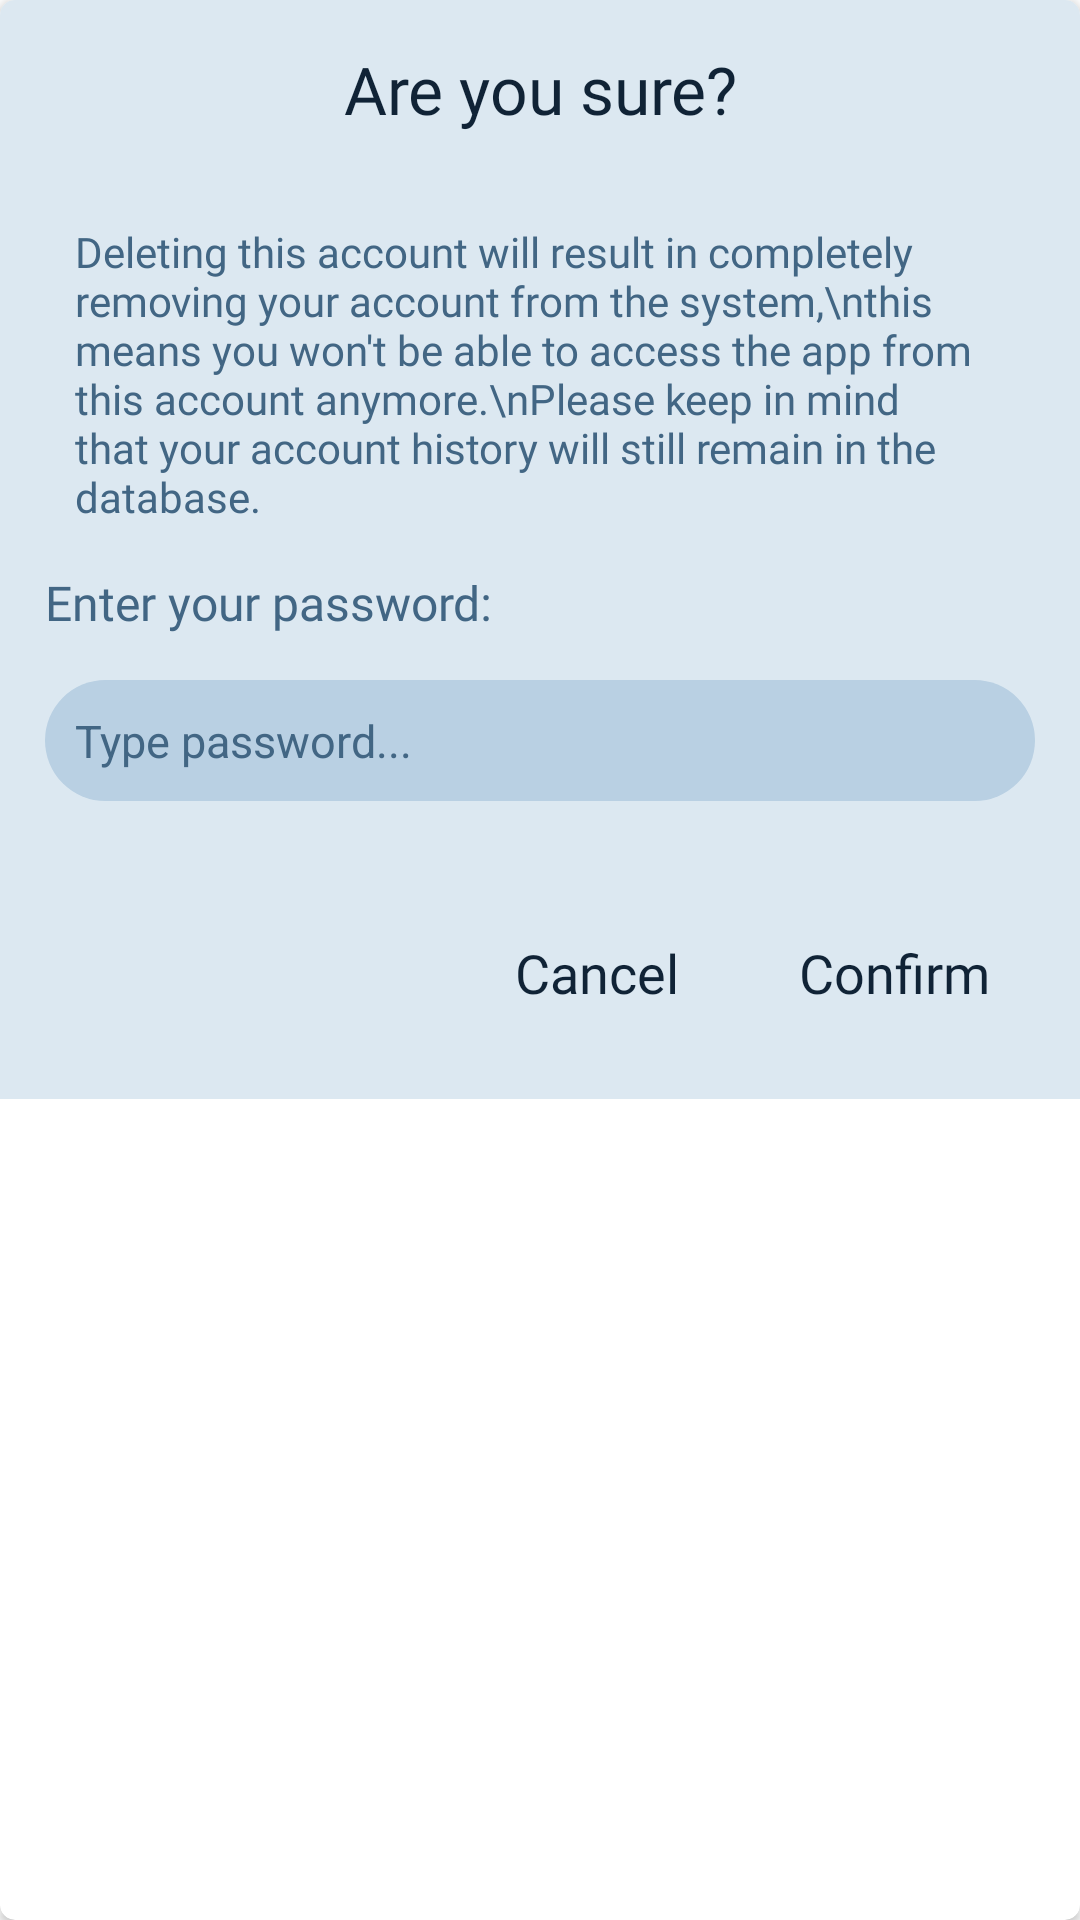

This screen was rendered from an Android layout file. Write that file and the resources it references.
<!-- AndroidManifest.xml: application theme Theme.Artistify -->
<!-- res/layout/delete_confirmation_dialog.xml -->
<?xml version="1.0" encoding="utf-8"?>
<androidx.cardview.widget.CardView xmlns:android="http://schemas.android.com/apk/res/android"
    android:layout_width="match_parent"
    android:layout_height="wrap_content"
    xmlns:app="http://schemas.android.com/apk/res-auto"
    android:layout_margin="15dp"
    app:cardCornerRadius="5dp">


    <LinearLayout
        android:layout_width="match_parent"
        android:layout_height="wrap_content"
        android:orientation="vertical"
        android:background="@color/lightblue_white"
        >
        <TextView
            android:layout_width="match_parent"
            android:layout_height="wrap_content"
            android:text="Are you sure?"
            android:textSize="22sp"
            android:gravity="center"
            android:layout_margin="15dp"
            android:textColor="@color/darkblue"
            android:fontFamily="@font/bold"
            />
        <TextView
            android:layout_width="match_parent"
            android:layout_height="wrap_content"
            android:textSize="14sp"
            android:text="Deleting this account will result in completely removing your account from the system,\nthis means you won't be able to access the app from this account anymore.\nPlease keep in mind that your account history will still remain in the database."
            android:gravity="center|start"
            android:layout_marginTop="15dp"
            android:layout_marginLeft="25dp"
            android:layout_marginRight="25dp"
            android:textColor="@color/darkblue_1"
            android:fontFamily="@font/regular"
            />


        <TextView
            android:layout_width="wrap_content"
            android:layout_height="wrap_content"
            android:text="Enter your password:"
            android:textSize="16sp"
            android:textColor="@color/darkblue_1"
            android:fontFamily="@font/bold"
            android:layout_marginTop="15dp"
            android:layout_marginLeft="15dp"
            android:layout_marginRight="15dp"/>
        <LinearLayout
            android:layout_width="match_parent"
            android:layout_height="wrap_content"
            android:layout_margin="15dp"
            android:orientation="horizontal"
            android:gravity="center"
            >

            <EditText
                android:id="@+id/password_field_delete"
                android:layout_width="match_parent"
                android:layout_height="wrap_content"
                android:hint="Type password..."
                android:textColorHint="@color/darkblue_1"
                android:textColor="@color/darkblue_1"
                android:inputType="textPassword"
                android:padding="10sp"
                android:gravity="start"
                android:textSize="15sp"
                android:background="@drawable/input_field" />

        </LinearLayout>
        <LinearLayout
            android:layout_width="match_parent"
            android:layout_height="wrap_content"
            android:orientation="horizontal"
            android:layout_margin="10dp"
            android:gravity="end"
            >
            <TextView
                android:layout_width="wrap_content"
                android:layout_height="wrap_content"
                android:id="@+id/cancel_account_delete"
                android:text="Cancel"
                android:textSize="18sp"
                android:layout_margin="10dp"
                android:padding="10dp"
                android:textColor="@color/darkblue"
                android:fontFamily="@font/bold"
                />
            <TextView
                android:layout_width="wrap_content"
                android:layout_height="wrap_content"
                android:id="@+id/confirm_account_delete"
                android:text="Confirm"
                android:textSize="18sp"
                android:layout_margin="10dp"
                android:padding="10dp"
                android:textColor="@color/darkblue"
                android:fontFamily="@font/bold"
                />
        </LinearLayout>
    </LinearLayout>

</androidx.cardview.widget.CardView>
<!-- resources referenced by this layout -->
<resources>
  <color name="darkblue">#102336</color>
  <color name="darkblue_1">#426684</color>
  <color name="lightblue_white">#DCE8F1</color>
  <!-- drawable input_field (drawable) -->
  <?xml version="1.0" encoding="utf-8"?>
  <shape android:shape="rectangle" xmlns:android="http://schemas.android.com/apk/res/android">
      <solid android:color="@color/lightblue_1"/>
      <corners android:radius="50dp"/>
      <padding android:left="23sp" android:right="23sp"/>
  </shape>
  <style name="Theme.Artistify" parent="Theme.MaterialComponents.DayNight.DarkActionBar">
          
          <item name="colorPrimary">@color/lightblue</item>
          <item name="colorPrimaryVariant">@color/lightblue</item>
          <item name="colorOnPrimary">@color/white</item>
          
          <item name="colorSecondary">@color/lightblue</item>
          <item name="colorSecondaryVariant">@color/lightblue</item>
          <item name="colorOnSecondary">@color/darkblue_1</item>
          
          <item name="android:statusBarColor" tools:targetApi="l">@color/darkblue</item>
          
  
          <item name="windowNoTitle">true</item>
          <item name="windowActionBar">false</item>
  
          <item name="radioButtonStyle">@style/Widget.App.RadioButton</item>
  
          <item name="colorOnSurface">@color/darkblue</item>
  
      </style>
  <color name="lightblue_1">#B9D0E3</color>
  <color name="lightblue">#73A8D1</color>
  <color name="white">#FFFFFFFF</color>
  <style name="Widget.App.RadioButton" parent="Widget.MaterialComponents.CompoundButton.RadioButton">
          <item name="materialThemeOverlay">@style/ThemeOverlay.App.RadioButton</item>
      </style>
  <style name="ThemeOverlay.App.RadioButton" parent="">
          <item name="colorOnSurface">@color/darkblue</item>
          <item name="colorSecondary">@color/darkblue</item>
      </style>
</resources>
